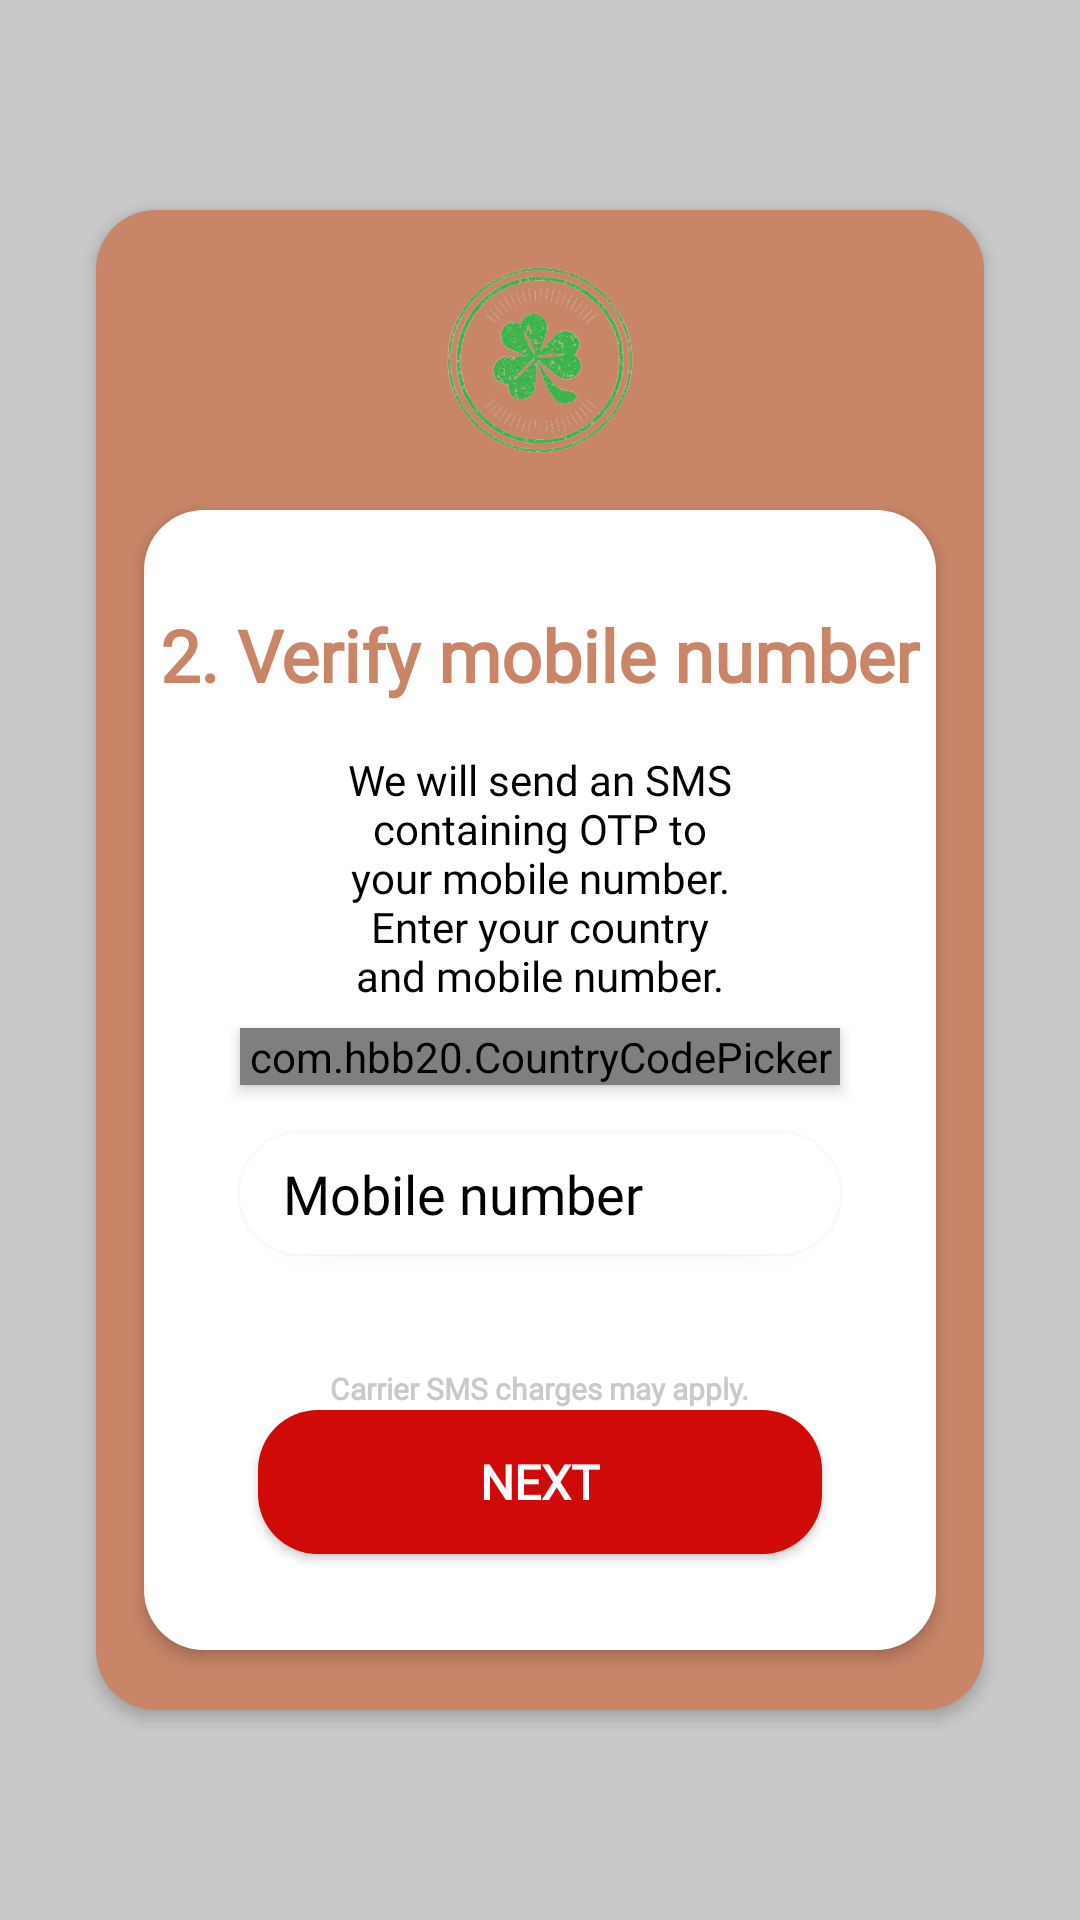

Layout XML and referenced resources for this Android screen:
<!-- AndroidManifest.xml: application theme Theme.ChatVerse -->
<!-- res/layout/activity_phone_number.xml -->
<?xml version="1.0" encoding="utf-8"?>
<RelativeLayout xmlns:android="http://schemas.android.com/apk/res/android"
    xmlns:app="http://schemas.android.com/apk/res-auto"
    xmlns:tools="http://schemas.android.com/tools"
    android:layout_width="match_parent"
    android:layout_height="match_parent"
    android:background="@color/grey"
    tools:context=".PhoneNumberActivity">

    <RelativeLayout
        android:id="@+id/rlayout1"
        android:layout_width="match_parent"
        android:layout_height="wrap_content"
        android:layout_centerInParent="true"
        android:layout_marginLeft="32dp"
        android:layout_marginRight="32dp"
        android:background="@drawable/layout_background"
        android:backgroundTint="@color/brown"
        android:elevation="3dp">

        <ImageView
            android:id="@+id/signuplogo"
            android:layout_width="100dp"
            android:layout_height="100dp"
            android:layout_centerHorizontal="true"
            android:src="@drawable/chatverse_logo" />

        <RelativeLayout
            android:layout_width="match_parent"
            android:layout_height="wrap_content"
            android:elevation="3dp"
            android:layout_marginLeft="16dp"
            android:layout_marginRight="16dp"
            android:layout_centerHorizontal="true"
            android:layout_below="@id/signuplogo"
            android:layout_marginBottom="20dp"
            android:background="@drawable/layout_background">

            <TextView
                android:layout_width="wrap_content"
                android:layout_height="wrap_content"
                android:text="2. Verify mobile number"
                android:layout_centerHorizontal="true"
                android:textStyle="bold"
                android:textColor="@color/brown"
                android:fontFamily="@font/sf"
                android:textSize="24sp"
                android:id="@+id/textview2"
                android:layout_marginTop="32dp"/>

            <TextView
                android:layout_width="wrap_content"
                android:layout_height="wrap_content"
                android:id="@+id/textview3"
                android:text="We will send an SMS containing OTP to your mobile number. Enter your country and mobile number."
                android:textAlignment="center"
                android:layout_below="@id/textview2"
                android:layout_marginTop="16dp"
                android:layout_marginStart="64dp"
                android:layout_marginEnd="64dp"
                android:fontFamily="@font/sf"
                android:textColor="@color/black"/>

            <com.hbb20.CountryCodePicker
                android:layout_width="match_parent"
                android:layout_height="wrap_content"
                android:layout_below="@id/textview3"
                android:id="@+id/ccp"
                android:layout_marginStart="32dp"
                android:layout_marginEnd="32dp"
                android:background="@drawable/rounded_corner"
                android:elevation="3dp"
                android:layout_marginTop="8dp"/>

            <EditText
                android:layout_width="match_parent"
                android:layout_height="wrap_content"
                android:layout_below="@id/ccp"
                android:layout_marginStart="32dp"
                android:layout_marginEnd="32dp"
                android:hint=" Mobile number"
                android:paddingStart="10dp"
                android:id="@+id/mobile_number"
                android:inputType="phone|number"
                android:layout_marginTop="16dp"
                android:textColor="@color/black"
                android:fontFamily="@font/sf"
                android:elevation="3dp"
                android:textColorHint="@color/black"
                android:background="@drawable/rounded_corner"
                android:padding="8dp"/>

            <TextView
                android:layout_width="wrap_content"
                android:layout_height="wrap_content"
                android:text="Carrier SMS charges may apply."
                android:textSize="10sp"
                android:textColor="@color/grey"
                android:layout_centerHorizontal="true"
                android:layout_below="@id/mobile_number"
                android:fontFamily="@font/sf"
                android:textStyle="bold"
                android:layout_marginTop="38dp"/>


            <Button
                android:layout_width="match_parent"
                android:layout_height="wrap_content"
                android:layout_below="@id/mobile_number"
                android:layout_marginTop="52dp"
                android:layout_marginEnd="38dp"
                android:layout_marginStart="38dp"
                android:backgroundTint="@color/red"
                android:background="@drawable/layout_background"
                android:text="Next"
                android:id="@+id/next_btn"
                android:textStyle="bold"
                android:textColor="@color/white"
                android:fontFamily="@font/sf"
                android:textSize="16sp"
                android:layout_marginBottom="32dp"/>

        </RelativeLayout>

    </RelativeLayout>

</RelativeLayout>
<!-- resources referenced by this layout -->
<resources>
  <color name="black">#FF000000</color>
  <color name="brown">#C88568</color>
  <color name="grey">#C9C9C9</color>
  <color name="red">#D00909</color>
  <color name="white">#FFFFFFFF</color>
  <!-- drawable chatverse_logo: jpg bitmap (drawable, 121842 bytes) -->
  <!-- drawable layout_background (drawable) -->
  <?xml version="1.0" encoding="utf-8"?>
  <layer-list xmlns:android="http://schemas.android.com/apk/res/android">
  
      <item>
  
          <shape android:shape="rectangle">
              <corners android:radius="20dp"/>
              <solid android:color="@color/white"/>
          </shape>
  
      </item>
  
  </layer-list>
  <!-- drawable rounded_corner (drawable) -->
  <?xml version="1.0" encoding="utf-8"?>
  <layer-list xmlns:android="http://schemas.android.com/apk/res/android">
  
      <item>
  
          <shape android:shape="rectangle">
              <corners android:radius="30dp"/>
              <solid android:color="@color/white"/>
              <stroke android:color="@color/black"/>
          </shape>
  
      </item>
  
  </layer-list>
  <style name="Theme.ChatVerse" parent="Base.Theme.ChatVerse" />
  <style name="Base.Theme.ChatVerse" parent="Theme.Material3.DayNight.NoActionBar">
          
           <item name="colorPrimary">@color/brown</item>
      </style>
</resources>
